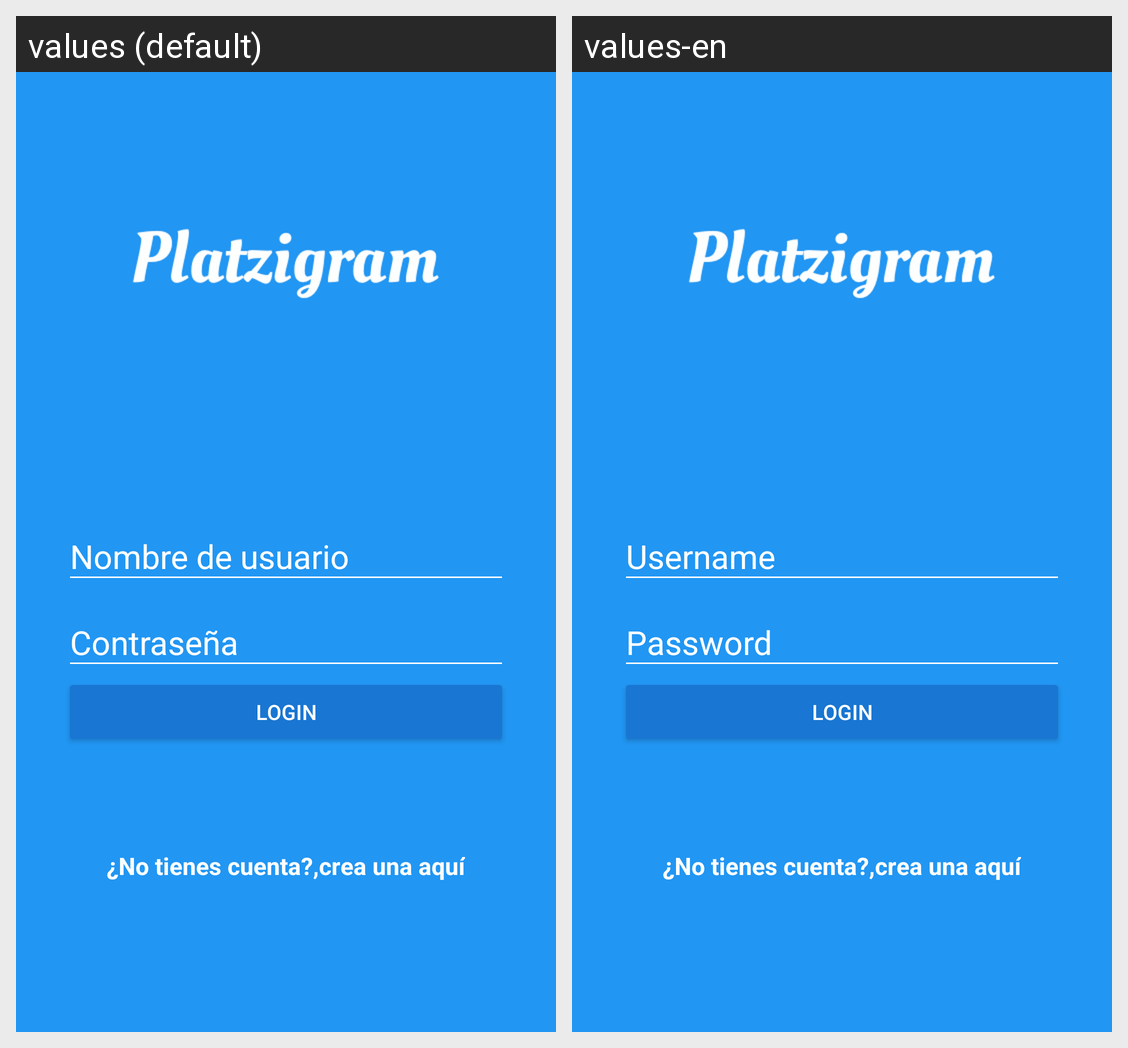

This grid shows one Android layout under two languages. Give, for every string resource on the screen, its name, the default text and each shown locale's text.
Android screen res/layout/activity_login.xml rendered under 2 locales, left to right: values (default), values-en. Device: Nexus 5 (rendered at 1080×1920; each locale shown at half size, 540×960, under a caption strip naming it); theme AppTheme.
Strings drawn on this screen, with the default value and each locale's value (text and hints the layout hard-codes, and strings that could not be matched under every locale, appear in the picture but are not listed):

hint_username
  values: Nombre de usuario
  values-en: Username

hint_password
  values: Contraseña
  values-en: Password

text_button_login
  values: Login
  values-en: Login

dont_have_account
  values: ¿No tienes cuenta?,
  values-en: ¿No tienes cuenta?,  [not translated; the default value is used]

create_here
  values: crea una aquí
  values-en: crea una aquí  [not translated; the default value is used]
